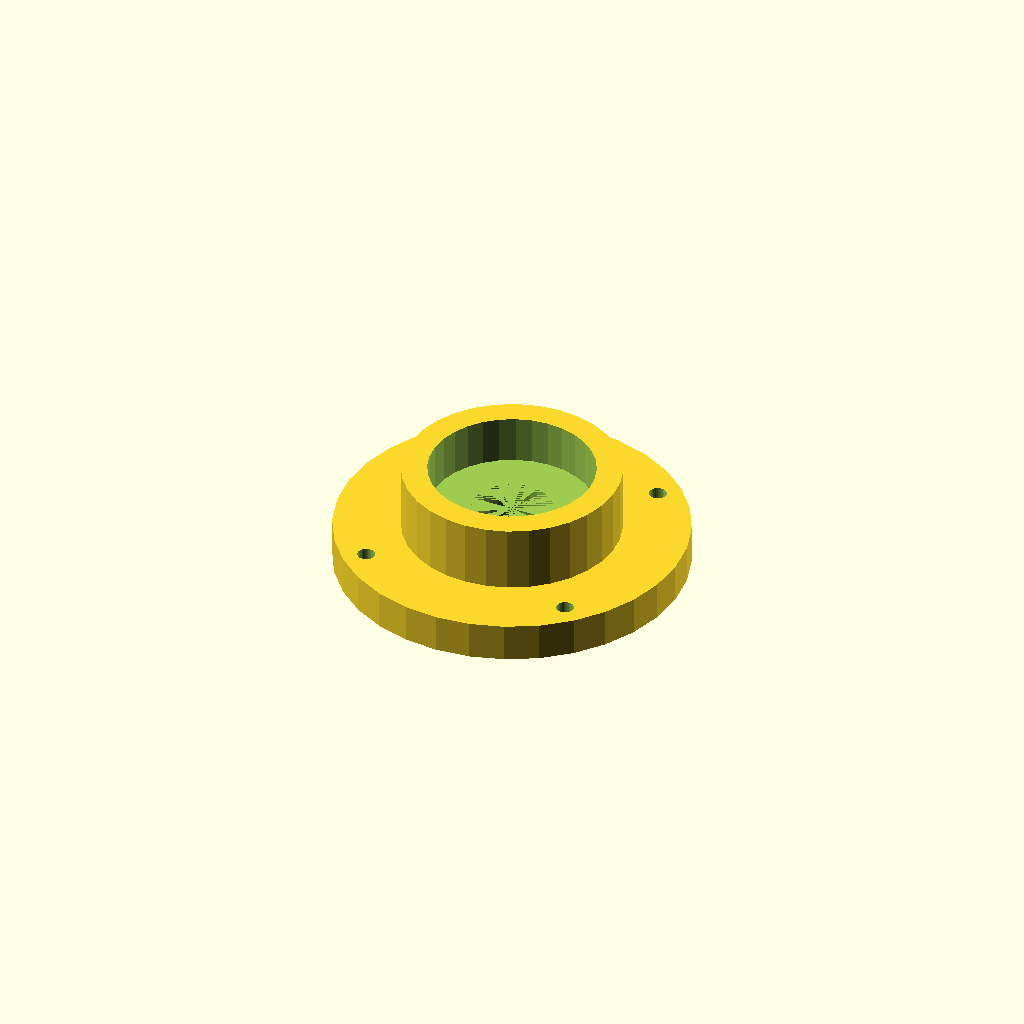
Cell 1 — every parameter at its default value.
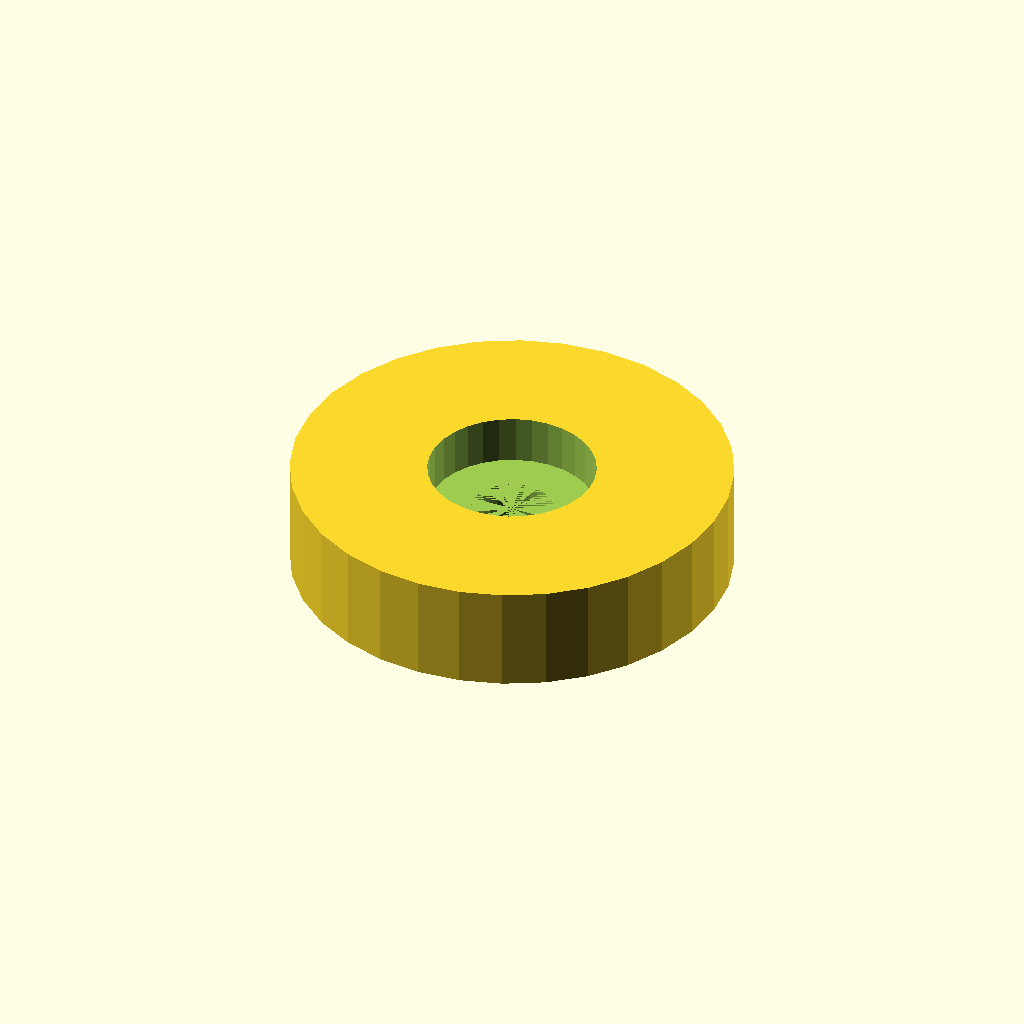
Cell 2: the same model with housing_d = 84.3.
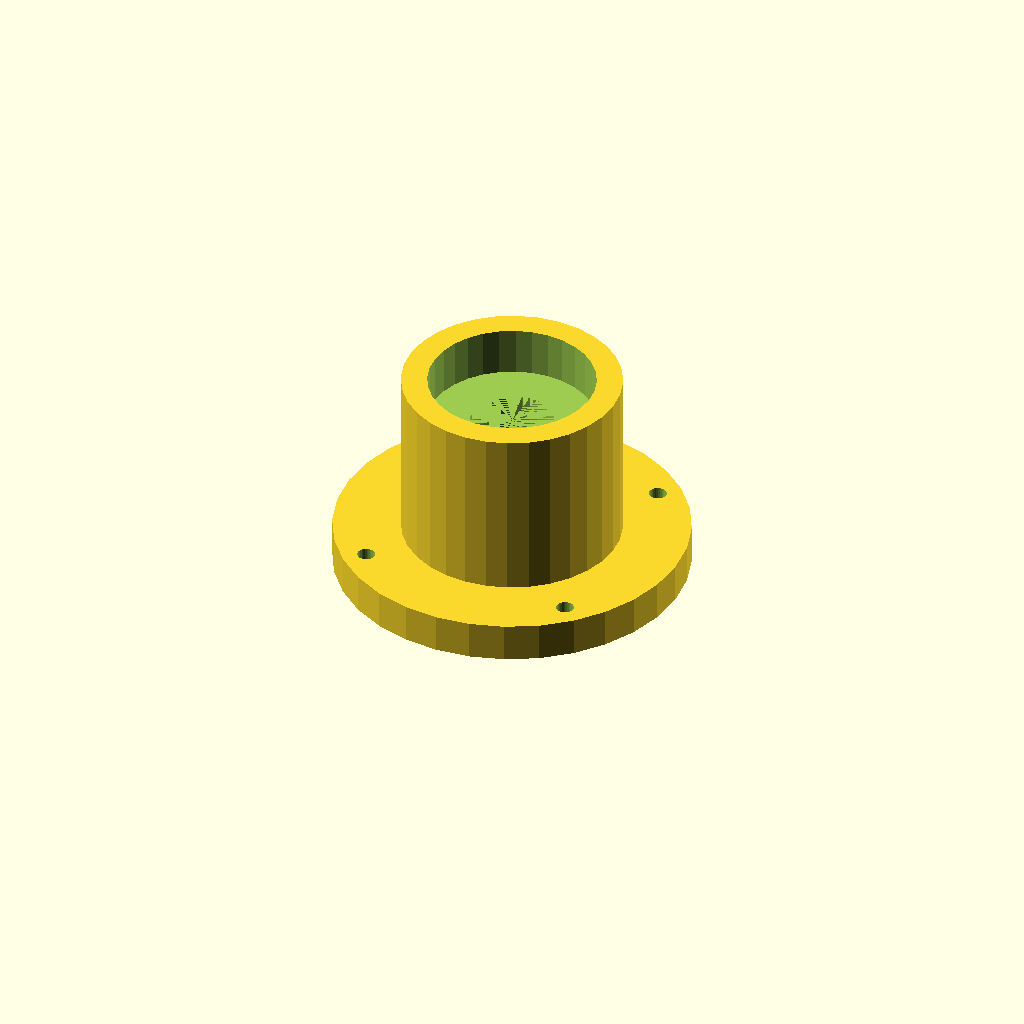
Cell 3: the same model with housing_h = 40.8.
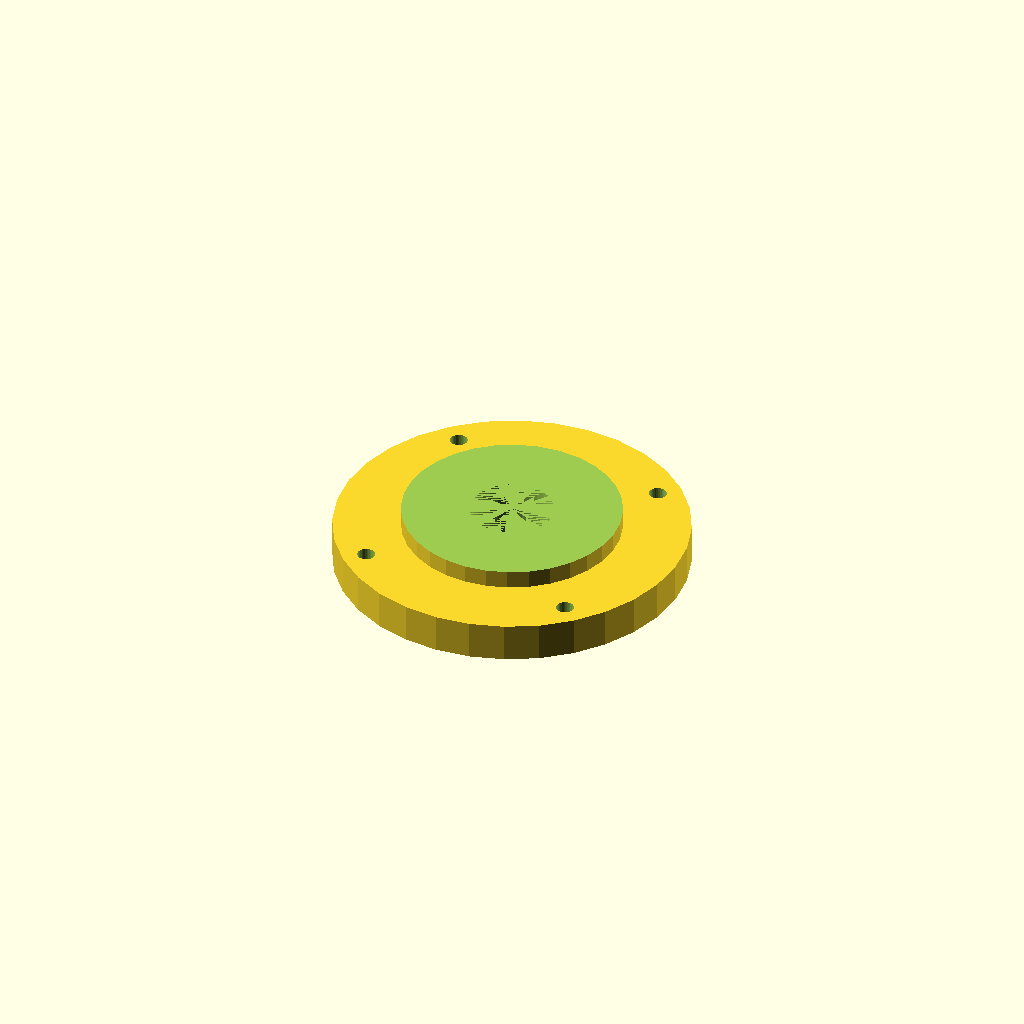
Cell 4: the same model with seat_d = 64.3.
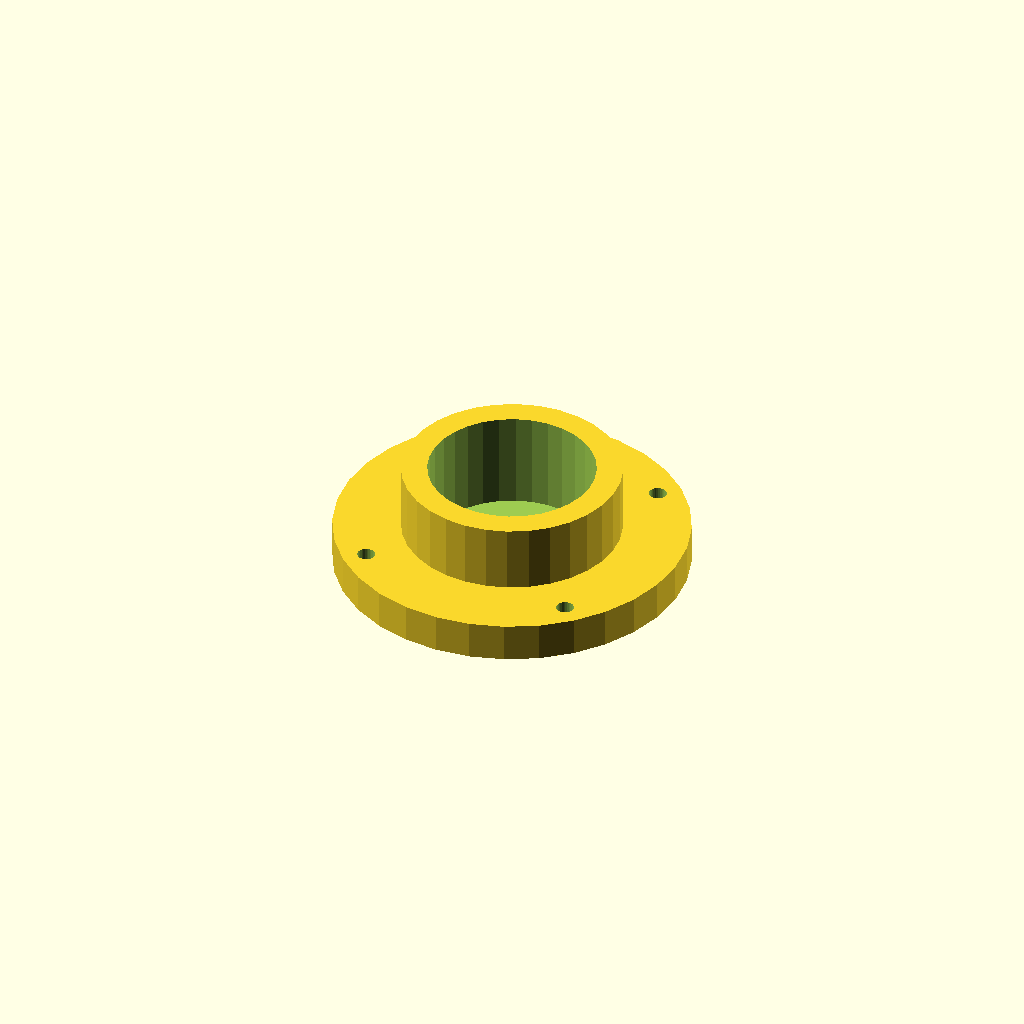
Cell 5: seat_h = 18.8 (everything else at default).
One fixed orthographic camera (rotation 55°, 0°, 25°; colour scheme Cornfield) for every cell.
Source of the model, optional_data/data/gen2/bearings/part_0033.scad:
$fn = 32;

// ----------------------------------------------------------------------
// Bearing housing: seat for 6002 (32 x 9 mm), 42.15 mm body
// ----------------------------------------------------------------------

// --- parameters (mm) ---
housing_d = 42.15;        // housing outside diameter
housing_h = 20.4;         // overall housing height
wall_t = 5;               // wall thickness
seat_d = 32.15;           // 6002 seat, 0.15 mm clearance
seat_h = 9.4;             // pocket depth
shoulder = 5;             // shoulder under the bearing
pass_d = 16;              // shaft passage
flange_d = 68.15;         // mounting flange diameter
flange_t = 6;             // flange thickness
bolt_d = 3.4;             // flange bolt clearance
bolt_r = 29.38;           // flange bolt circle radius

module body() {
  cylinder(h = housing_h, d = housing_d);
}

module flange() {
  /* flange sunk 1.5 mm into the body */
  cylinder(h = flange_t + 1.5, d = flange_d);
}

difference() {
  union() {
    body();
    flange();
  }
  translate([0, 0, housing_h - seat_h]) cylinder(h = seat_h + 1, d = seat_d);
  translate([0, 0, -1]) cylinder(h = housing_h - seat_h + 1, d = pass_d);
  for (i = [0 : 3]) rotate([0, 0, 45 + i * 90]) translate([bolt_r, 0, -1])
    cylinder(h = flange_t + 3, d = bolt_d);
}
Parameter table extracted from the source (name, type, default, range or options):
housing_d: number, default 42.15
housing_h: number, default 20.4
wall_t: number, default 5
seat_d: number, default 32.15
seat_h: number, default 9.4
shoulder: number, default 5
pass_d: number, default 16
flange_d: number, default 68.15
flange_t: number, default 6
bolt_d: number, default 3.4
bolt_r: number, default 29.38
